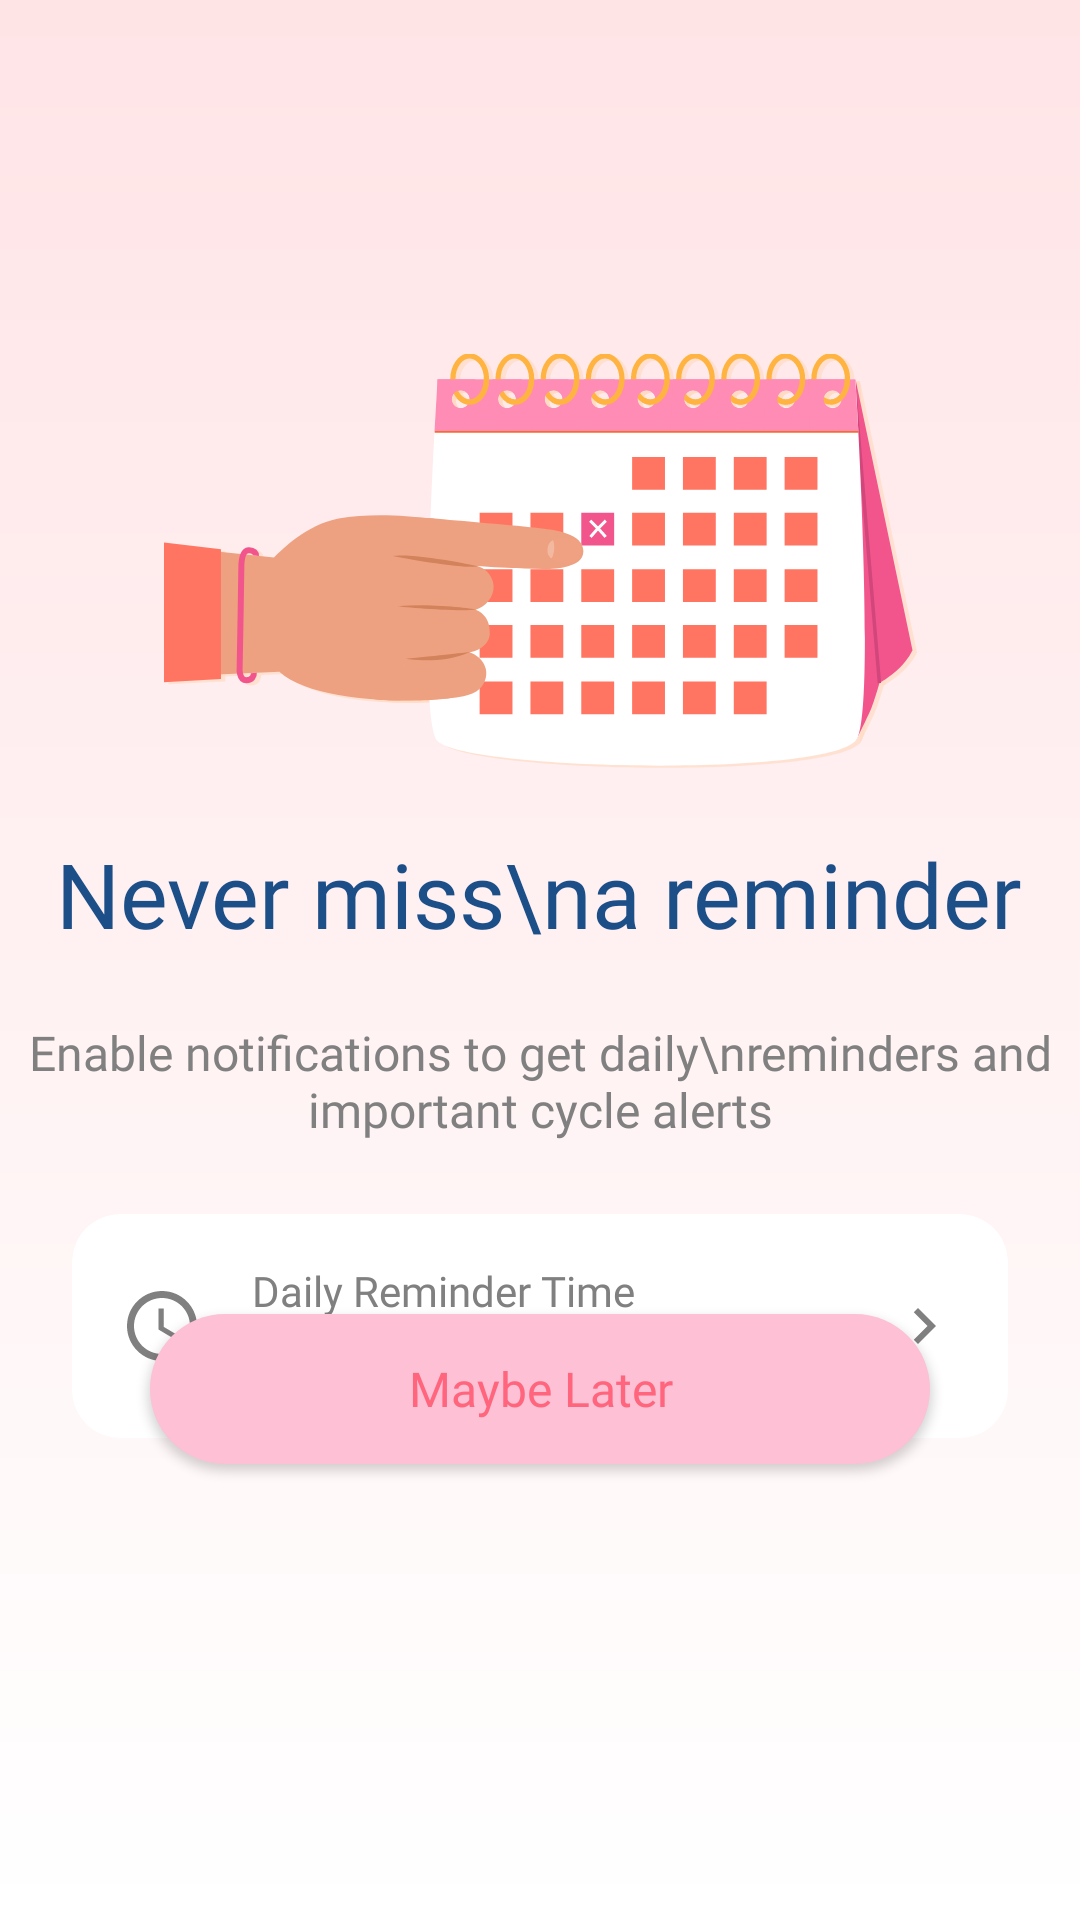

The Android layout XML behind this screen, and the referenced resources:
<!-- AndroidManifest.xml: application theme Theme.Tsuki -->
<!-- res/layout/activity_notification.xml -->
<?xml version="1.0" encoding="utf-8"?>
<androidx.constraintlayout.widget.ConstraintLayout
    xmlns:android="http://schemas.android.com/apk/res/android"
    xmlns:tools="http://schemas.android.com/tools"
    xmlns:app="http://schemas.android.com/apk/res-auto"
    android:id="@+id/main"
    android:layout_width="match_parent"
    android:layout_height="match_parent"
    android:background="@drawable/bg_babypink"
    tools:context=".NotificationActivity">

  <ImageView
      android:id="@+id/imageView6"
      android:layout_width="wrap_content"
      android:layout_height="wrap_content"
      app:layout_constraintBottom_toBottomOf="parent"
      app:layout_constraintEnd_toEndOf="parent"
      app:layout_constraintStart_toStartOf="parent"
      app:layout_constraintTop_toTopOf="parent"
      app:layout_constraintVertical_bias="0.235"
      app:srcCompat="@drawable/notif" />

  <TextView
      android:id="@+id/textView5"
      android:layout_width="wrap_content"
      android:layout_height="wrap_content"
      android:fontFamily="@font/lato_bold"
      android:text="Never miss\na reminder"
      android:textColor="@color/navy"
      android:textSize="30sp"
      app:layout_constraintBottom_toBottomOf="parent"
      app:layout_constraintEnd_toEndOf="parent"
      app:layout_constraintHorizontal_bias="0.498"
      app:layout_constraintStart_toStartOf="parent"
      app:layout_constraintTop_toBottomOf="@+id/imageView6"
      app:layout_constraintVertical_bias="0.063" />

    

    <TextView
        android:id="@+id/textView6"
        android:layout_width="wrap_content"
        android:layout_height="wrap_content"
        android:fontFamily="@font/lato"
        android:gravity="center"
        android:text="Enable notifications to get daily\nreminders and important cycle alerts"
        android:textColor="#808080"
        android:textSize="16sp"
        app:layout_constraintBottom_toBottomOf="parent"
        app:layout_constraintEnd_toEndOf="parent"
        app:layout_constraintStart_toStartOf="parent"
        app:layout_constraintTop_toBottomOf="@+id/textView5"
        app:layout_constraintVertical_bias="0.078" />

    <androidx.cardview.widget.CardView
      android:id="@+id/reminderCard"
      android:layout_width="0dp"
      android:layout_height="wrap_content"
      android:layout_marginStart="24dp"
      android:layout_marginEnd="24dp"
      android:layout_marginTop="24dp"
      app:cardCornerRadius="16dp"
      app:cardElevation="0dp"
      app:cardBackgroundColor="@color/white"
      app:layout_constraintEnd_toEndOf="parent"
      app:layout_constraintStart_toStartOf="parent"
      app:layout_constraintTop_toBottomOf="@+id/textView6">

        <androidx.constraintlayout.widget.ConstraintLayout
            android:layout_width="match_parent"
            android:layout_height="wrap_content"
            android:paddingStart="16dp"
            android:paddingTop="16dp"
            android:paddingEnd="16dp"
            android:paddingBottom="16dp">

            
            <ImageView
                android:id="@+id/icClock"
                android:layout_width="28dp"
                android:layout_height="28dp"
                android:src="@drawable/ic_clock"
                app:layout_constraintBottom_toBottomOf="parent"
                app:layout_constraintStart_toStartOf="parent"
                app:layout_constraintTop_toTopOf="parent" />

            

            

            <LinearLayout
                android:id="@+id/reminderTextGroup"
                android:layout_width="0dp"
                android:layout_height="wrap_content"
                android:layout_marginStart="16dp"
                android:orientation="vertical"
                app:layout_constraintBottom_toBottomOf="parent"
                app:layout_constraintEnd_toStartOf="@+id/icChevron"
                app:layout_constraintHorizontal_bias="0.0"
                app:layout_constraintStart_toEndOf="@+id/icClock"
                app:layout_constraintTop_toTopOf="parent"
                app:layout_constraintVertical_bias="0.0">

                <TextView
                    android:layout_width="wrap_content"
                    android:layout_height="wrap_content"
                    android:fontFamily="@font/lato"
                    android:text="Daily Reminder Time"
                    android:textColor="@color/gray"
                    android:textSize="14sp" />

                <TextView
                    android:id="@+id/tvReminderTime"
                    android:layout_width="wrap_content"
                    android:layout_height="wrap_content"
                    android:layout_marginTop="2dp"
                    android:fontFamily="@font/lato"
                    android:text="8:00 PM"
                    android:textColor="@color/navy"
                    android:textSize="16sp" />

            </LinearLayout>

            <ImageView
                android:id="@+id/icChevron"
                android:layout_width="24dp"
                android:layout_height="24dp"
                android:src="@drawable/ic_chevron_right"
                app:layout_constraintBottom_toBottomOf="parent"
                app:layout_constraintEnd_toEndOf="parent"
                app:layout_constraintTop_toTopOf="parent" />

        </androidx.constraintlayout.widget.ConstraintLayout>

    </androidx.cardview.widget.CardView>

    <androidx.appcompat.widget.AppCompatButton
        android:id="@+id/btnContinue"
        android:layout_width="0dp"
        android:layout_height="@dimen/button_height"
        android:layout_marginStart="50dp"
        android:layout_marginTop="16dp"
        android:layout_marginEnd="50dp"
        android:layout_marginBottom="8dp"
        android:background="@drawable/bg_signup_button"
        android:fontFamily="@font/lato_bold"
        android:text="Enable Notifications"
        android:textAllCaps="false"
        android:textColor="#FFFFFF"
        android:textSize="@dimen/text_button"
        app:layout_constraintBottom_toTopOf="@+id/btnLater"
        app:layout_constraintEnd_toEndOf="parent"
        app:layout_constraintHorizontal_bias="0.0"
        app:layout_constraintStart_toStartOf="parent"
        app:layout_constraintTop_toBottomOf="@+id/reminderCard" />

    <androidx.appcompat.widget.AppCompatButton
        android:id="@+id/btnLater"
        android:layout_width="0dp"
        android:layout_height="@dimen/button_height"
        android:layout_marginStart="50dp"
        android:layout_marginEnd="50dp"
        android:layout_marginBottom="152dp"
        android:background="@drawable/bg_babypink_button"
        android:fontFamily="@font/lato_bold"
        android:text="Maybe Later"
        android:textAllCaps="false"
        android:textColor="#FF657D"
        android:textSize="@dimen/text_button"
        app:layout_constraintBottom_toBottomOf="parent"
        app:layout_constraintEnd_toEndOf="parent"
        app:layout_constraintHorizontal_bias="0.0"
        app:layout_constraintStart_toStartOf="parent" />


</androidx.constraintlayout.widget.ConstraintLayout>
<!-- resources referenced by this layout -->
<resources>
  <color name="gray">#808080</color>
  <color name="navy">#1C4E88</color>
  <color name="white">#FFFFFFFF</color>
  <dimen name="button_height">50dp</dimen>
  <dimen name="text_button">16sp</dimen>
  <!-- drawable bg_babypink (drawable) -->
  <?xml version="1.0" encoding="UTF-8"?>
  <shape xmlns:android="http://schemas.android.com/apk/res/android"
      android:shape="rectangle">
      <gradient
          android:startColor="#FFE4E6"
          android:endColor="#FFFFFF"
          android:angle="200" />
  </shape>
  <!-- drawable bg_babypink_button (drawable) -->
  <?xml version="1.0" encoding="utf-8"?>
  <shape xmlns:android="http://schemas.android.com/apk/res/android"
      android:shape="rectangle">
      <solid android:color="#FDC0D4"/>
      <corners android:radius="50dp"/>
  </shape>
  <!-- drawable bg_signup_button (drawable) -->
  <?xml version="1.0" encoding="utf-8"?>
  <shape xmlns:android="http://schemas.android.com/apk/res/android"
      android:shape="rectangle">
      <solid android:color="#FF657D"/>
      <corners android:radius="50dp"/>
  </shape>
  <!-- drawable ic_chevron_right (drawable) -->
  <vector xmlns:android="http://schemas.android.com/apk/res/android"
      android:width="24dp"
      android:height="24dp"
      android:viewportWidth="24"
      android:viewportHeight="24">
    <path
        android:pathData="M8.59,16.59L13.17,12 8.59,7.41 10,6l6,6 -6,6z"
        android:fillColor="#808080"/>
  </vector>
  <!-- drawable ic_clock (drawable) -->
  <vector xmlns:android="http://schemas.android.com/apk/res/android"
      android:width="24dp"
      android:height="24dp"
      android:viewportWidth="24"
      android:viewportHeight="24">
    <path
        android:pathData="M12,2C6.477,2 2,6.477 2,12s4.477,10 10,10 10,-4.477 10,-10S17.523,2 12,2zM12,20c-4.418,0 -8,-3.582 -8,-8s3.582,-8 8,-8 8,3.582 8,8 -3.582,8 -8,8z"
        android:fillColor="#808080"/>
    <path
        android:pathData="M12.5,7H11v6l5.25,3.15 0.75,-1.23 -4.5,-2.67z"
        android:fillColor="#808080"/>
  </vector>
  <!-- drawable notif: vector/xml drawable (drawable, 45401 chars, omitted) -->
  <style name="Theme.Tsuki" parent="Base.Theme.Tsuki">
          
          <item name="colorSecondaryContainer">@android:color/transparent</item>
          <item name="colorOnSecondaryContainer">@color/gray</item>
      </style>
  <style name="Base.Theme.Tsuki" parent="Theme.Material3.DayNight.NoActionBar">
          
          
      </style>
</resources>
